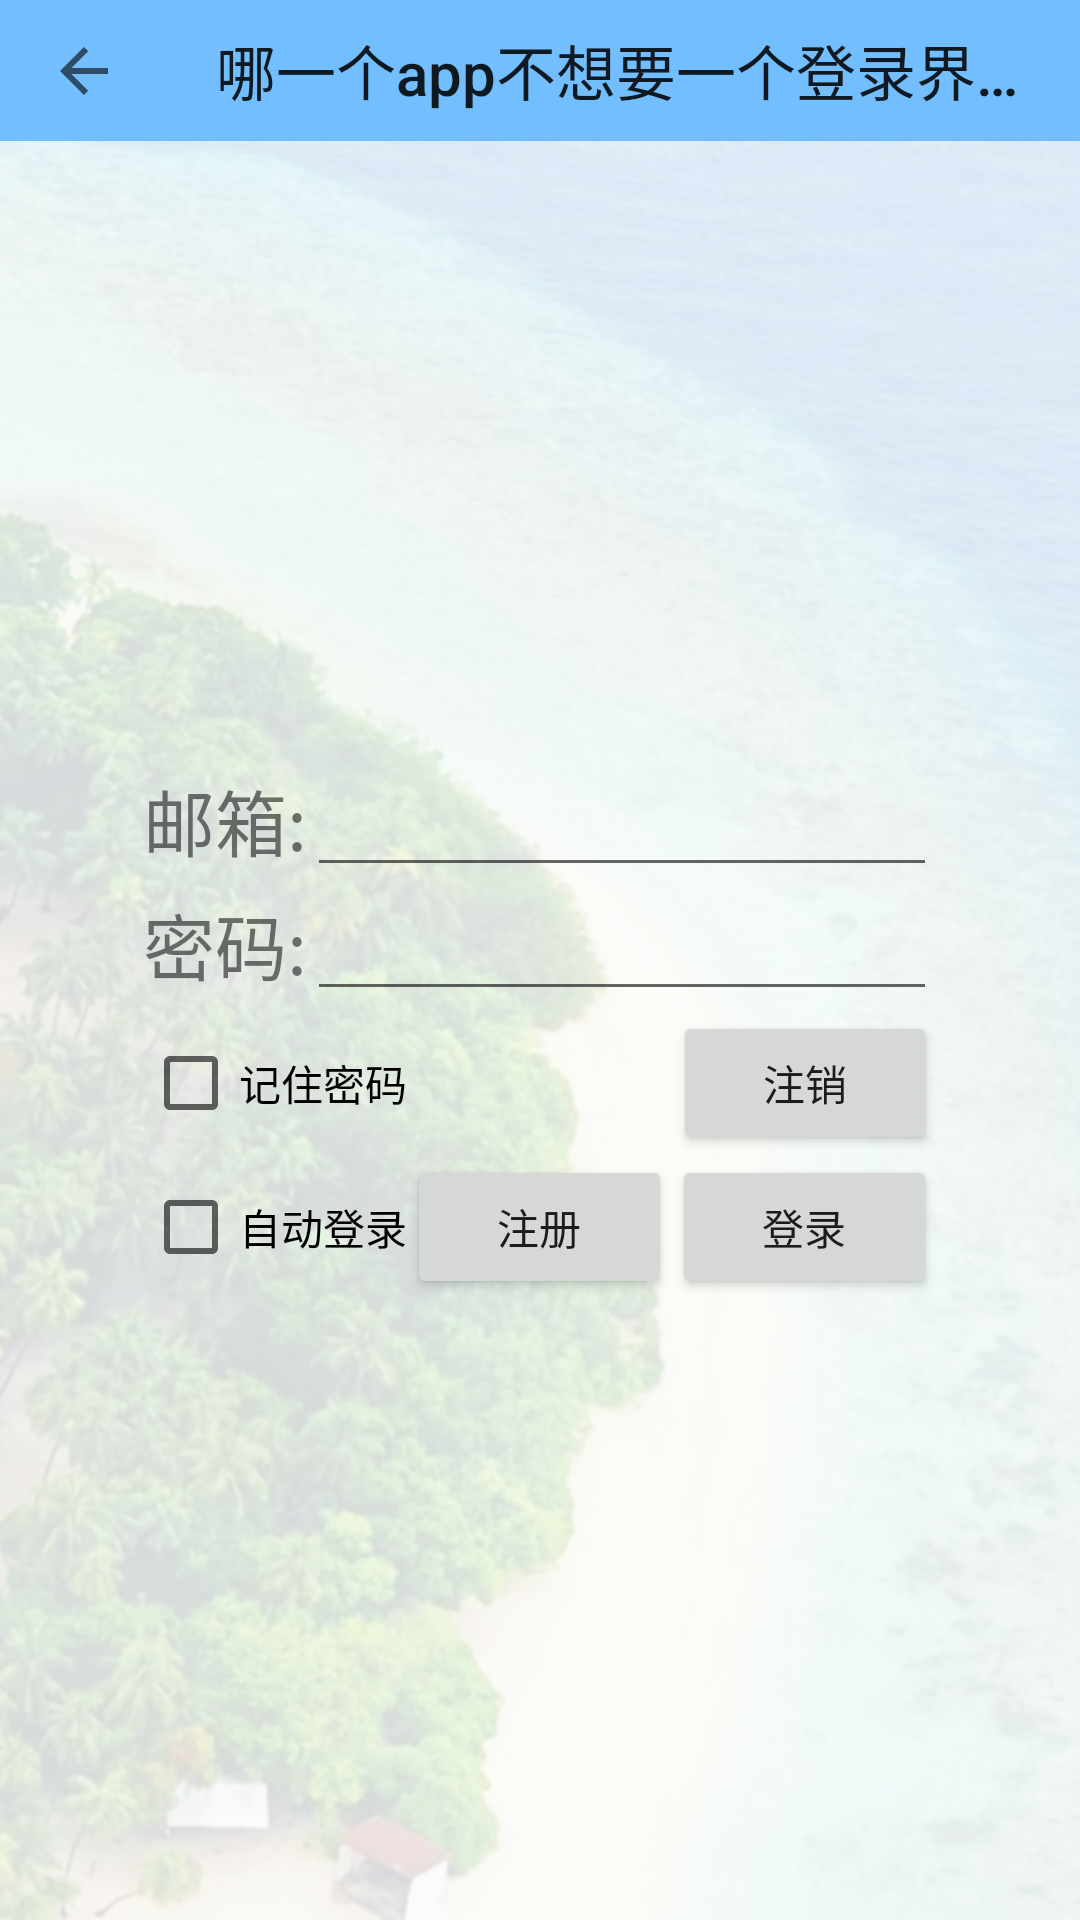

Layout XML and referenced resources for this Android screen:
<!-- AndroidManifest.xml: application theme AppTheme -->
<!-- res/layout/work4.xml -->
<?xml version="1.0" encoding="utf-8"?>
<FrameLayout xmlns:android="http://schemas.android.com/apk/res/android"
    xmlns:app="http://schemas.android.com/apk/res-auto"
    xmlns:tools="http://schemas.android.com/tools"
    android:id="@+id/container"
    android:layout_width="match_parent"
    android:layout_height="match_parent"
    tools:context=".Work4Activity"

    >

    <LinearLayout
        android:layout_width="match_parent"
        android:layout_height="match_parent"
        android:background="@drawable/colors"
        android:orientation="vertical">

        <androidx.appcompat.widget.Toolbar
            android:id="@+id/toolbar4"
            android:layout_width="match_parent"
            android:layout_height="47dp"
            android:background="#DD63B8FF"
            app:collapseIcon="@android:drawable/btn_radio"

            app:collapsedTitleGravity="center"

            app:navigationIcon="?attr/actionModeCloseDrawable"
            app:popupTheme="@style/AppTheme.PopupOverlay"
            app:title="哪一个app不想要一个登录界面呢" />

        <androidx.constraintlayout.widget.ConstraintLayout
            android:layout_width="match_parent"
            android:layout_height="match_parent">

            <LinearLayout
                android:layout_width="wrap_content"
                android:layout_height="wrap_content"
                android:orientation="vertical"
                app:layout_constraintBottom_toBottomOf="parent"
                app:layout_constraintEnd_toEndOf="parent"
                app:layout_constraintStart_toStartOf="parent"
                app:layout_constraintTop_toTopOf="parent">

                <LinearLayout
                    android:layout_width="match_parent"
                    android:layout_height="match_parent"
                    android:orientation="horizontal">

                    <TextView
                        android:id="@+id/email_name"
                        android:layout_width="wrap_content"
                        android:layout_height="wrap_content"
                        android:layout_weight="2"
                        android:fontFamily="sans-serif-condensed-light"
                        android:text="邮箱:"
                        android:textSize="24sp" />

                    <EditText
                        android:id="@+id/email"
                        android:layout_width="wrap_content"
                        android:layout_height="wrap_content"
                        android:layout_weight="10"
                        android:ems="10"
                        android:inputType="textEmailAddress" />
                </LinearLayout>

                <LinearLayout
                    android:layout_width="match_parent"
                    android:layout_height="match_parent"
                    android:orientation="horizontal">

                    <TextView
                        android:id="@+id/psw"
                        android:layout_width="wrap_content"
                        android:layout_height="wrap_content"
                        android:layout_weight="2"
                        android:text="密码:"
                        android:textSize="24sp" />

                    <EditText
                        android:id="@+id/password"
                        android:layout_width="wrap_content"
                        android:layout_height="wrap_content"
                        android:layout_weight="10"
                        android:ems="10"
                        android:inputType="textPassword" />
                </LinearLayout>

                <LinearLayout
                    android:layout_width="match_parent"
                    android:layout_height="match_parent"
                    android:orientation="horizontal">

                    <CheckBox
                        android:id="@+id/remember"
                        android:layout_width="match_parent"
                        android:layout_height="wrap_content"
                        android:layout_weight="1"
                        android:text="记住密码" />

                    <Button
                        android:id="@+id/btn_logout"
                        android:layout_width="match_parent"
                        android:layout_height="wrap_content"
                        android:layout_weight="2"
                        android:text="注销" />
                </LinearLayout>

                <LinearLayout
                    android:layout_width="match_parent"
                    android:layout_height="match_parent"
                    android:orientation="horizontal">

                    <CheckBox
                        android:id="@+id/autologin"
                        android:layout_width="wrap_content"
                        android:layout_height="wrap_content"
                        android:layout_weight="1"
                        android:text="自动登录" />

                    <Button
                        android:id="@+id/btn_signup"
                        android:layout_width="wrap_content"
                        android:layout_height="wrap_content"
                        android:layout_weight="2"
                        android:text="注册" />

                    <Button
                        android:id="@+id/btn_login"
                        android:layout_width="wrap_content"
                        android:layout_height="wrap_content"
                        android:layout_weight="2"
                        android:text="登录" />
                </LinearLayout>

            </LinearLayout>
        </androidx.constraintlayout.widget.ConstraintLayout>

    </LinearLayout>
</FrameLayout>
<!-- resources referenced by this layout -->
<resources>
  <!-- drawable colors: png bitmap (drawable, 318763 bytes) -->
  <style name="AppTheme.PopupOverlay" parent="ThemeOverlay.AppCompat.Light" />
  <style name="AppTheme" parent="Theme.AppCompat.Light.DarkActionBar">
          
          <item name="windowNoTitle">true</item>
          <item name="colorPrimary">@color/colorPrimary</item>
          <item name="colorPrimaryDark">@color/colorPrimaryDark</item>
          <item name="colorAccent">@color/colorAccent</item>
      </style>
  <color name="colorPrimary">#008577</color>
  <color name="colorPrimaryDark">#00574B</color>
  <color name="colorAccent">#D81B60</color>
</resources>
